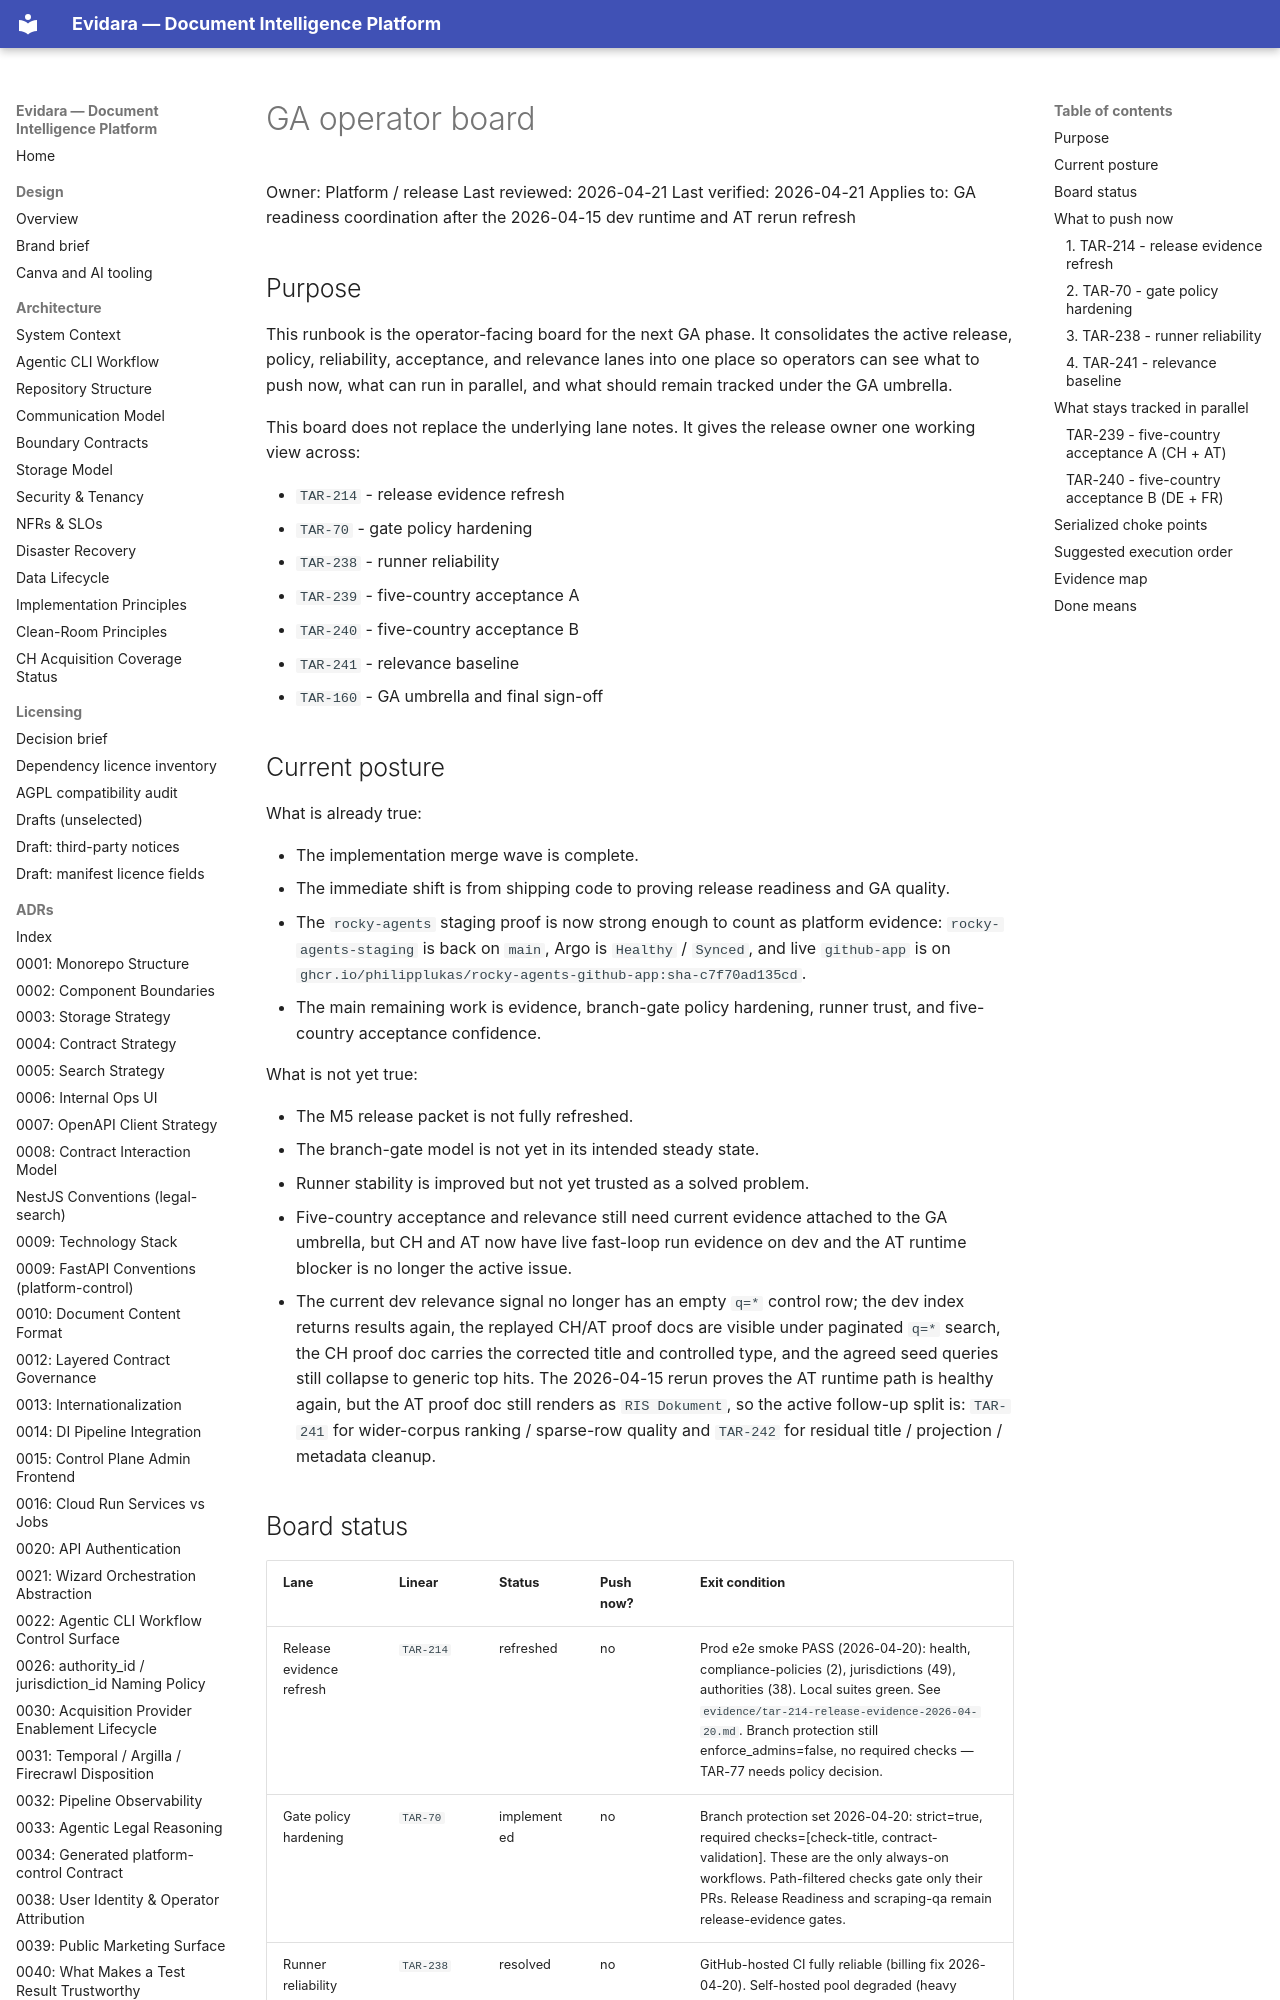

repository: philipplukas/evidara · page: runbooks/ga-operator-board/index.html · generator: mkdocs

# GA operator board

Owner: Platform / release
Last reviewed: 2026-04-21
Last verified: 2026-04-21
Applies to: GA readiness coordination after the 2026-04-15 dev runtime and AT rerun refresh

## Purpose

This runbook is the operator-facing board for the next GA phase. It consolidates the
active release, policy, reliability, acceptance, and relevance lanes into one place so
operators can see what to push now, what can run in parallel, and what should remain
tracked under the GA umbrella.

This board does not replace the underlying lane notes. It gives the release owner one
working view across:

- `TAR-214` - release evidence refresh
- `TAR-70` - gate policy hardening
- `TAR-238` - runner reliability
- `TAR-239` - five-country acceptance A
- `TAR-240` - five-country acceptance B
- `TAR-241` - relevance baseline
- `TAR-160` - GA umbrella and final sign-off

## Current posture

What is already true:

- The implementation merge wave is complete.
- The immediate shift is from shipping code to proving release readiness and GA quality.
- The `rocky-agents` staging proof is now strong enough to count as platform evidence:
  `rocky-agents-staging` is back on `main`, Argo is `Healthy` / `Synced`, and live
  `github-app` is on `ghcr.io/philipplukas/rocky-agents-github-app:sha-c7f70ad135cd`.
- The main remaining work is evidence, branch-gate policy hardening, runner trust, and
  five-country acceptance confidence.

What is not yet true:

- The M5 release packet is not fully refreshed.
- The branch-gate model is not yet in its intended steady state.
- Runner stability is improved but not yet trusted as a solved problem.
- Five-country acceptance and relevance still need current evidence attached to the GA
  umbrella, but CH and AT now have live fast-loop run evidence on dev and the AT
  runtime blocker is no longer the active issue.
- The current dev relevance signal no longer has an empty `q=*` control row; the dev
  index returns results again, the replayed CH/AT proof docs are visible under
  paginated `q=*` search, the CH proof doc carries the corrected title and
  controlled type, and the agreed seed queries still collapse to generic top
  hits. The 2026-04-15 rerun proves the AT runtime path is healthy again, but the
  AT proof doc still renders as `RIS Dokument`, so the active follow-up split is:
  `TAR-241` for wider-corpus ranking / sparse-row quality and `TAR-242` for residual
  title / projection / metadata cleanup.
